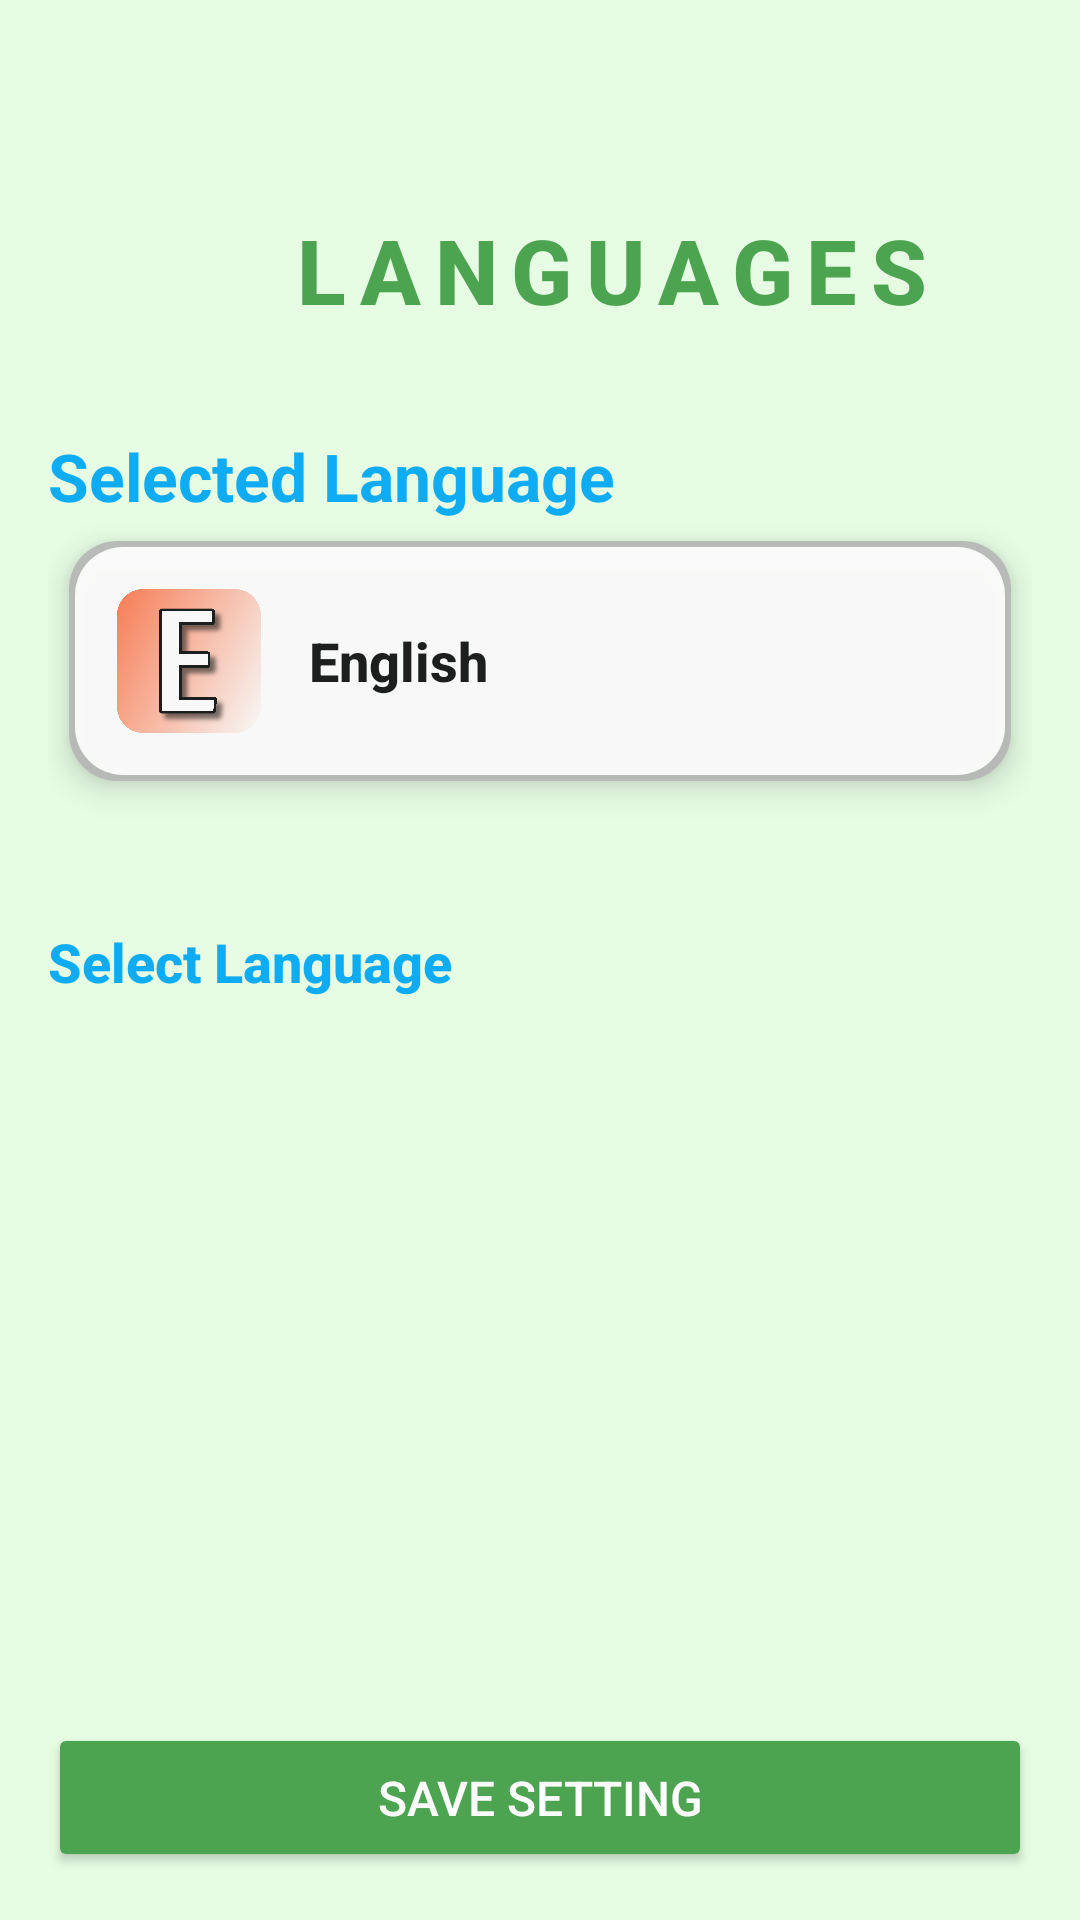

Android layout source for this screen:
<!-- AndroidManifest.xml: application theme Theme.KrishiMitra -->
<!-- res/layout/activity_language_selection.xml -->
<LinearLayout xmlns:android="http://schemas.android.com/apk/res/android"
    android:layout_width="match_parent"
    android:layout_height="match_parent"
    android:alpha="0.95"
    android:background="#E5FDE2"
    android:orientation="vertical"
    android:padding="16dp">

    <LinearLayout
        android:layout_width="match_parent"
        android:layout_height="wrap_content"
        android:layout_marginTop="50dp"
        android:layout_marginBottom="30dp"
        android:gravity="center_vertical|center_horizontal"
        android:orientation="horizontal">

        <ImageView
            android:id="@+id/ic_lang"
            android:layout_width="48dp"
            android:layout_height="48dp"
            android:padding="7dp"
            android:backgroundTint="@color/green"
            android:src="@drawable/ic_lang" />

        
        <TextView
            android:id="@+id/tvLanguagesTitle"
            android:layout_width="wrap_content"
            android:layout_height="wrap_content"
            android:fontFamily="sans-serif-medium"
            android:letterSpacing="0.15"
            android:text="@string/languages_title"
            android:textColor="@color/green"
            android:textSize="30sp"
            android:textStyle="bold" />

    </LinearLayout>


    
    <TextView
        android:id="@+id/tvPreferredLang"
        android:layout_width="match_parent"
        android:layout_height="wrap_content"
        android:layout_marginBottom="7dp"
        android:fontFamily="sans-serif"
        android:text="@string/language_selection"
        android:textColor="#03A9F4"
        android:textSize="22sp"
        android:textStyle="bold" />

    
    <LinearLayout
        android:id="@+id/selectedLanguageCard"
        android:layout_width="match_parent"
        android:layout_height="wrap_content"
        android:layout_marginHorizontal="7dp"
        android:layout_marginBottom="16dp"
        android:alpha="0.90"
        android:background="@drawable/rounded_corner_shadow"
        android:elevation="6dp"
        android:gravity="center_vertical"
        android:orientation="horizontal"
        android:padding="16dp">

        <ImageView
            android:id="@+id/selectedLanguageFlag"
            android:layout_width="48dp"
            android:layout_height="48dp"
            android:layout_marginEnd="16dp"
            android:src="@drawable/ic_english" />

        <TextView
            android:id="@+id/selectedLanguageName"
            android:layout_width="wrap_content"
            android:layout_height="wrap_content"
            android:fontFamily="sans-serif-medium"
            android:text="English"
            android:textColor="@android:color/black"
            android:textSize="18sp"
            android:textStyle="bold" />
    </LinearLayout>

    
    <TextView
        android:id="@+id/tvAllLanguagesTitle"
        android:layout_width="wrap_content"
        android:layout_height="wrap_content"
        android:layout_marginTop="32dp"
        android:layout_marginBottom="8dp"
        android:fontFamily="sans-serif-medium"
        android:text="@string/all_languages_title"
        android:textColor="#03A9F4"
        android:textSize="18sp"
        android:textStyle="bold" />

    
    <androidx.recyclerview.widget.RecyclerView
        android:id="@+id/recyclerViewLanguages"
        android:layout_width="match_parent"
        android:layout_height="0dp"
        android:layout_marginBottom="16dp"
        android:layout_weight="1"
        android:alpha="0.90"
        android:clipToPadding="false"
        android:paddingBottom="16dp" />

    
    <Button
        android:id="@+id/btnSaveSettings"
        android:layout_width="match_parent"
        android:layout_height="wrap_content"
        android:backgroundTint="@color/green"
        android:fontFamily="sans-serif-medium"
        android:paddingVertical="14dp"
        android:text="@string/save_settings"
        android:textAllCaps="false"
        android:textColor="@android:color/white"
        android:textSize="16sp" />
</LinearLayout>
<!-- resources referenced by this layout -->
<resources>
  <color name="green">#43A047</color>
  <!-- drawable ic_english: png bitmap (drawable, 806124 bytes) -->
  <!-- drawable rounded_corner_shadow (drawable) -->
  <layer-list xmlns:android="http://schemas.android.com/apk/res/android">
      
      <item>
          <shape android:shape="rectangle">
              <solid android:color="#B3B3B3" />
              <corners android:radius="16dp" />
          </shape>
      </item>
      
      <item
          android:bottom="2dp"
          android:left="2dp"
          android:right="2dp"
          android:top="2dp">
          <shape android:shape="rectangle">
              <solid android:color="@color/colorCardBackground" />
              <corners android:radius="16dp" />
          </shape>
      </item>
  </layer-list>
  <string name="all_languages_title">Select Language</string>
  <string name="language_selection">Selected Language</string>
  <string name="languages_title">LANGUAGES</string>
  <string name="save_settings">SAVE SETTING</string>
  <style name="Theme.KrishiMitra" parent="Base.Theme.KrishiMitra" />
  <color name="colorCardBackground">#FFFFFF</color>
  <style name="Base.Theme.KrishiMitra" parent="Theme.Material3.DayNight.NoActionBar">
          
          
      </style>
</resources>
